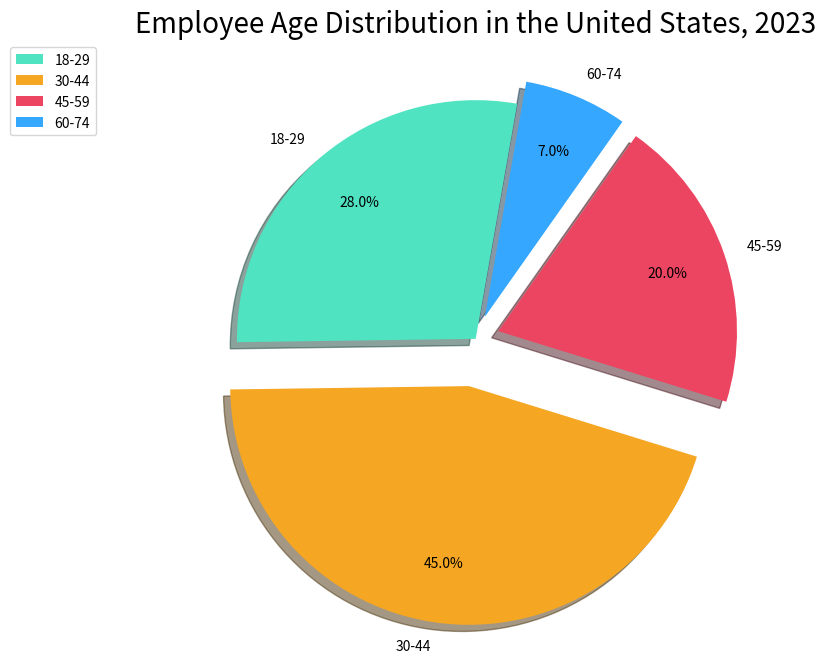

Here is the Python script that generated this plot: (Note: this script raises an exception after producing the figure.)

import matplotlib.pyplot as plt 
import matplotlib as mpl 
import numpy as np

# Create figure
fig = plt.figure(figsize=(8, 8))

# Pie Chart 
labels = ['18-29','30-44','45-59','60-74']
sizes = [28,45,20,7]
explode = (0, 0.2, 0.1, 0.1)
colors = ['#50E3C2', '#F5A623', '#EC4561', '#35A7FF']

pie = plt.pie(sizes,explode=explode, labels=labels, colors=colors, autopct='%1.1f%%', pctdistance=0.75, startangle=80, shadow=True)

# Legend setting
plt.legend(pie[0], labels, loc="best", bbox_to_anchor=(-0.125, 1.0))

# Text Setting
plt.title("Employee Age Distribution in the United States, 2023", fontsize=20)
plt.xticks(fontsize=12)
plt.tight_layout()

# Save and clear
plt.savefig('pie chart/png/344.png')
plt.clf()
